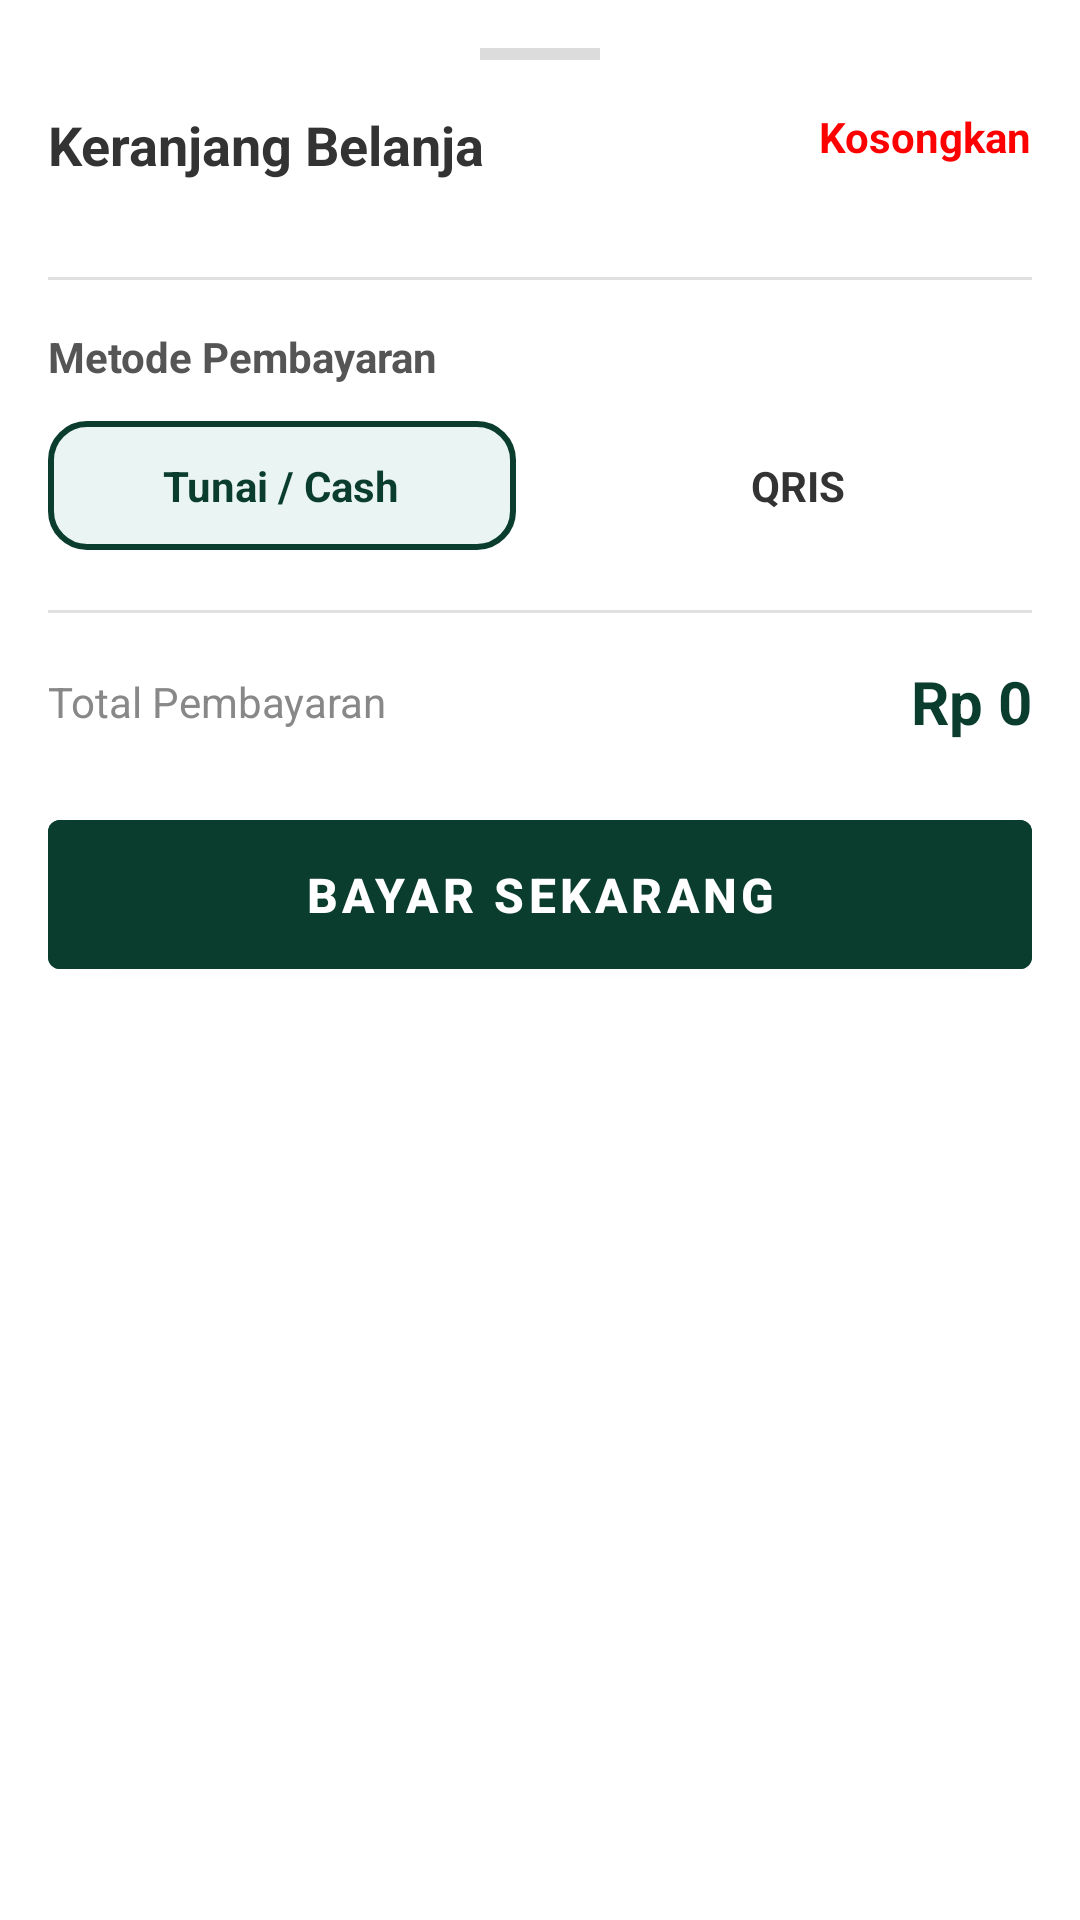

Layout XML and referenced resources for this Android screen:
<!-- AndroidManifest.xml: application theme Theme.Kayuhan -->
<!-- res/layout/bottom_sheet_cart.xml -->
<?xml version="1.0" encoding="utf-8"?>
<LinearLayout xmlns:android="http://schemas.android.com/apk/res/android"
    xmlns:app="http://schemas.android.com/apk/res-auto"
    android:layout_width="match_parent"
    android:layout_height="wrap_content"
    android:orientation="vertical"
    android:background="#FFFFFF"
    android:padding="16dp"
    app:layout_behavior="com.google.android.material.bottomsheet.BottomSheetBehavior">

    
    <View
        android:layout_width="40dp"
        android:layout_height="4dp"
        android:background="#DCDCDC"
        android:layout_gravity="center_horizontal"
        android:layout_marginBottom="16dp" />

    
    <RelativeLayout
        android:layout_width="match_parent"
        android:layout_height="wrap_content"
        android:layout_marginBottom="16dp">

        <TextView
            android:layout_width="wrap_content"
            android:layout_height="wrap_content"
            android:text="Keranjang Belanja"
            android:textSize="18sp"
            android:textStyle="bold"
            android:textColor="#333333"
            android:layout_alignParentStart="true" />

        <TextView
            android:id="@+id/tvClearCart"
            android:layout_width="wrap_content"
            android:layout_height="wrap_content"
            android:text="Kosongkan"
            android:textSize="14sp"
            android:textColor="#FF0000"
            android:textStyle="bold"
            android:layout_alignParentEnd="true"
            android:clickable="true"
            android:focusable="true" />
    </RelativeLayout>

    
    <androidx.recyclerview.widget.RecyclerView
        android:id="@+id/rvCartItems"
        android:layout_width="match_parent"
        android:layout_height="wrap_content"
        android:maxHeight="250dp"
        android:layout_marginBottom="16dp" />

    <View
        android:layout_width="match_parent"
        android:layout_height="1dp"
        android:background="#E0E0E0"
        android:layout_marginBottom="16dp" />

    
    <TextView
        android:layout_width="wrap_content"
        android:layout_height="wrap_content"
        android:text="Metode Pembayaran"
        android:textSize="14sp"
        android:textStyle="bold"
        android:textColor="#555555"
        android:layout_marginBottom="12dp" />

    <LinearLayout
        android:layout_width="match_parent"
        android:layout_height="wrap_content"
        android:orientation="horizontal"
        android:weightSum="2"
        android:layout_marginBottom="20dp">

        
        <LinearLayout
            android:id="@+id/optTunai"
            android:layout_width="0dp"
            android:layout_height="wrap_content"
            android:layout_weight="1"
            android:orientation="vertical"
            android:padding="12dp"
            android:layout_marginEnd="8dp"
            android:gravity="center"
            android:background="@drawable/bg_payment_selected"
            android:clickable="true"
            android:focusable="true">

            <TextView
                android:layout_width="wrap_content"
                android:layout_height="wrap_content"
                android:text="Tunai / Cash"
                android:textSize="14sp"
                android:textStyle="bold"
                android:textColor="#0A3D2E" />
        </LinearLayout>

        
        <LinearLayout
            android:id="@+id/optQris"
            android:layout_width="0dp"
            android:layout_height="wrap_content"
            android:layout_weight="1"
            android:orientation="vertical"
            android:padding="12dp"
            android:layout_marginStart="8dp"
            android:gravity="center"
            android:background="@drawable/bg_payment_unselected"
            android:clickable="true"
            android:focusable="true">

            <TextView
                android:layout_width="wrap_content"
                android:layout_height="wrap_content"
                android:text="QRIS"
                android:textSize="14sp"
                android:textStyle="bold"
                android:textColor="#333333" />
        </LinearLayout>
    </LinearLayout>

    <View
        android:layout_width="match_parent"
        android:layout_height="1dp"
        android:background="#E0E0E0"
        android:layout_marginBottom="16dp" />

    
    <RelativeLayout
        android:layout_width="match_parent"
        android:layout_height="wrap_content"
        android:layout_marginBottom="20dp">

        <TextView
            android:layout_width="wrap_content"
            android:layout_height="wrap_content"
            android:text="Total Pembayaran"
            android:textSize="14sp"
            android:textColor="#888888"
            android:layout_alignParentStart="true"
            android:layout_centerVertical="true" />

        <TextView
            android:id="@+id/tvTotalPrice"
            android:layout_width="wrap_content"
            android:layout_height="wrap_content"
            android:text="Rp 0"
            android:textSize="20sp"
            android:textStyle="bold"
            android:textColor="#0A3D2E"
            android:layout_alignParentEnd="true"
            android:layout_centerVertical="true" />
    </RelativeLayout>

    
    <Button
        android:id="@+id/btnBayar"
        android:layout_width="match_parent"
        android:layout_height="wrap_content"
        android:text="BAYAR SEKARANG"
        android:textColor="#FFFFFF"
        android:backgroundTint="#0A3D2E"
        android:padding="14dp"
        android:textStyle="bold"
        android:textSize="16sp" />

</LinearLayout>
<!-- resources referenced by this layout -->
<resources>
  <!-- drawable bg_payment_selected (drawable) -->
  <?xml version="1.0" encoding="utf-8"?>
  <shape xmlns:android="http://schemas.android.com/apk/res/android"
      android:shape="rectangle">
      <solid android:color="#EAF4F2" />
      <stroke
          android:width="2dp"
          android:color="#0A3D2E" />
      <corners android:radius="12dp" />
  </shape>
  <style name="Theme.Kayuhan" parent="Theme.MaterialComponents.DayNight.DarkActionBar">
          
          <item name="colorPrimary">@color/hijau_utama</item>
          <item name="colorPrimaryVariant">@color/hijau_cerah</item>
          <item name="colorOnPrimary">@color/white</item>
          
          <item name="colorSecondary">@color/teal_200</item>
          <item name="colorSecondaryVariant">@color/teal_700</item>
          <item name="colorOnSecondary">@color/black</item>
          
          <item name="android:statusBarColor">?attr/colorPrimaryVariant</item>
          
      </style>
  <!-- not gathered from this repository: default colours our renderer supplied (Android Studio template values) -->
  <color name="teal_200">#FF03DAC5</color>
  <color name="teal_700">#FF018786</color>
  <color name="black">#FF000000</color>
  <color name="white">#FFFFFFFF</color>
</resources>
